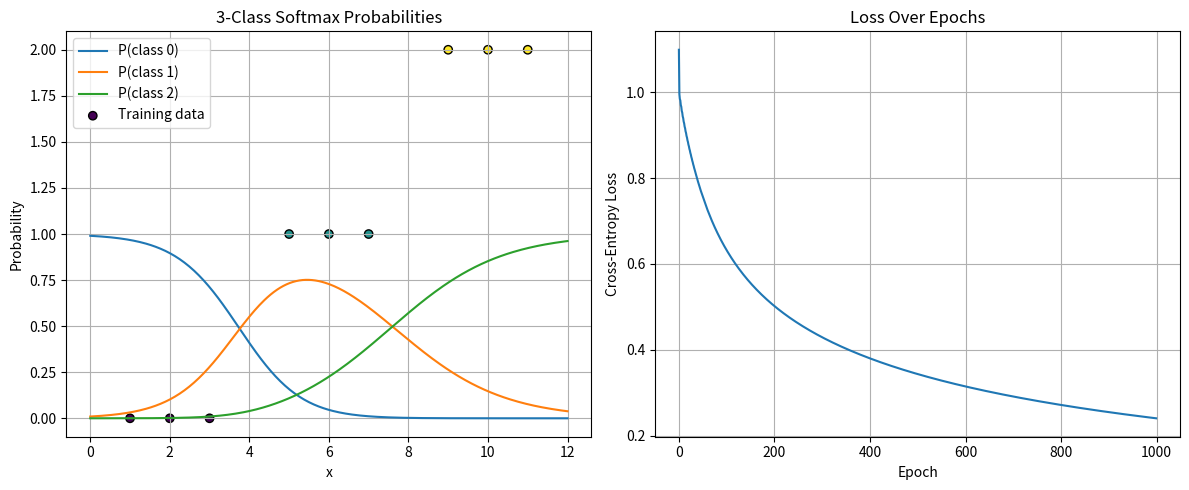

Recreate this plot in Python.
import numpy as np
import matplotlib.pyplot as plt


# Softmax generalizes sigmoid to 3 classes
# Even with just 1D input, the model can learn to separate multiple classes using linear scores.
# Each class gets its own bk  and wk
# Training uses cross-entropy loss with manual gradients.

# A notebook version?
# A 2D feature space (for more intuitive visual separation)?
# Or even train using PyTorch manually to compare?

# Softmax function (numerically stable)
def softmax(z):
    z = z - np.max(z)  # stabilize
    exp_z = np.exp(z)
    return exp_z / np.sum(exp_z)

# Training data (1D, 3 classes)
X = np.array([1, 2, 3, 5, 6, 7, 9, 10, 11])
y = np.array([0, 0, 0, 1, 1, 1, 2, 2, 2])

# Parameters
num_classes = 3
w = np.zeros(num_classes)
b = np.zeros(num_classes)
lr = 0.1
epochs = 1000
loss_history = []

# Training loop
for epoch in range(epochs):
    total_loss = 0
    grad_w = np.zeros(num_classes)
    grad_b = np.zeros(num_classes)

    for i in range(len(X)):
        x_i = X[i]
        y_i = y[i]

        z = w * x_i + b
        probs = softmax(z)

        loss = -np.log(probs[y_i])
        total_loss += loss

        # One-hot vector
        y_onehot = np.zeros(num_classes)
        y_onehot[y_i] = 1

        grad = probs - y_onehot
        grad_w += grad * x_i
        grad_b += grad

    # Update parameters
    w -= lr * grad_w / len(X)
    b -= lr * grad_b / len(X)
    loss_history.append(total_loss / len(X))

# Test softmax probabilities over x-range
x_test = np.linspace(0, 12, 300)
probs_all = np.zeros((len(x_test), num_classes))

for i, x in enumerate(x_test):
    z = w * x + b
    probs_all[i] = softmax(z)

# Plot probabilities
plt.figure(figsize=(12, 5))

plt.subplot(1, 2, 1)
for class_idx in range(num_classes):
    plt.plot(x_test, probs_all[:, class_idx], label=f'P(class {class_idx})')
plt.scatter(X, y, c=y, cmap='viridis', edgecolor='k', label='Training data')
plt.title('3-Class Softmax Probabilities')
plt.xlabel('x')
plt.ylabel('Probability')
plt.legend()
plt.grid(True)

# Plot loss
plt.subplot(1, 2, 2)
plt.plot(loss_history)
plt.title('Loss Over Epochs')
plt.xlabel('Epoch')
plt.ylabel('Cross-Entropy Loss')
plt.grid(True)

plt.tight_layout()
plt.show()
